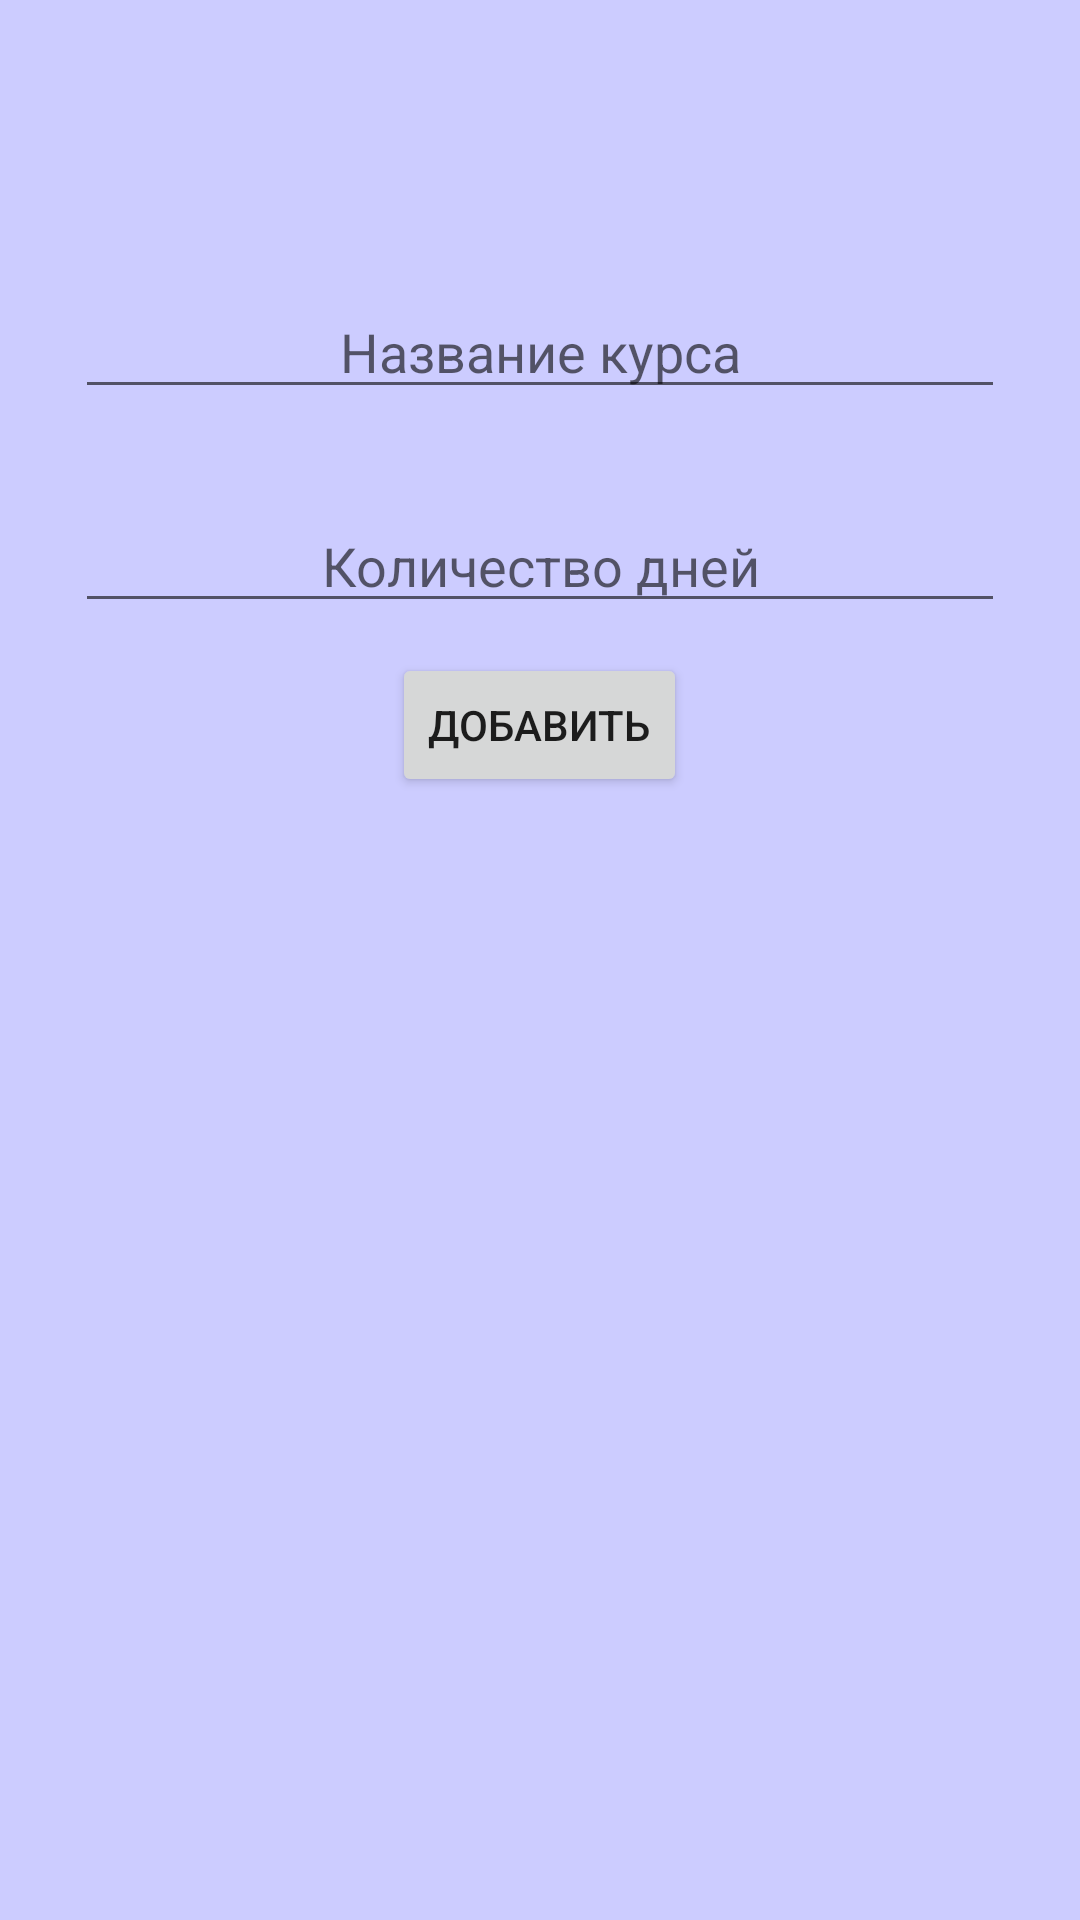

Reconstruct the res/layout file that produces this screen, plus the resources it refers to.
<!-- AndroidManifest.xml: application theme Theme.MyHealth -->
<!-- res/layout/fragment_courses.xml -->
<?xml version="1.0" encoding="utf-8"?>
<layout
    xmlns:android="http://schemas.android.com/apk/res/android">

<LinearLayout

    android:layout_width="300dp"
    android:layout_height="350dp"
    android:orientation="vertical"
    android:background="#CCCCFF"
    android:layout_gravity="center"
    android:padding="25dp">

    <LinearLayout
        android:layout_width="match_parent"
        android:layout_height="wrap_content"
        android:orientation="horizontal"
        android:layout_marginTop="70dp">


        <EditText
            android:id="@+id/name_of_course"
            android:layout_width="wrap_content"
            android:layout_height="match_parent"
            android:layout_gravity="center"
            android:layout_weight="1"
            android:gravity="center"
            android:hint="Название курса" />

    </LinearLayout>

    <EditText
        android:id="@+id/days_of_course"
        android:layout_width="match_parent"
        android:layout_height="wrap_content"
        android:layout_marginTop="30dp"
        android:layout_gravity="center"
        android:hint="Количество дней"
        android:gravity="center"/>

    <Button
        android:id="@+id/add_course"
        android:layout_width="wrap_content"
        android:layout_height="wrap_content"
        android:layout_marginTop="10dp"
        android:text="добавить"
        android:layout_gravity="center" />

</LinearLayout>
</layout>
<!-- resources referenced by this layout -->
<resources>
  <style name="Theme.MyHealth" parent="Theme.MaterialComponents.Light.NoActionBar">
          
          <item name="colorPrimary">@color/purple_500</item>
          <item name="colorPrimaryVariant">@color/purple_700</item>
          <item name="colorOnPrimary">@color/white</item>
          
          <item name="colorSecondary">@color/teal_200</item>
          <item name="colorSecondaryVariant">@color/teal_700</item>
          <item name="colorOnSecondary">@color/black</item>
          
          <item name="android:statusBarColor" tools:targetApi="l">?attr/colorPrimaryVariant</item>
          
      </style>
  <color name="purple_500">#FF6200EE</color>
  <color name="purple_700">#FF3700B3</color>
  <color name="white">#FFFFFFFF</color>
  <color name="teal_200">#FF03DAC5</color>
  <color name="teal_700">#FF018786</color>
  <color name="black">#FF000000</color>
</resources>
